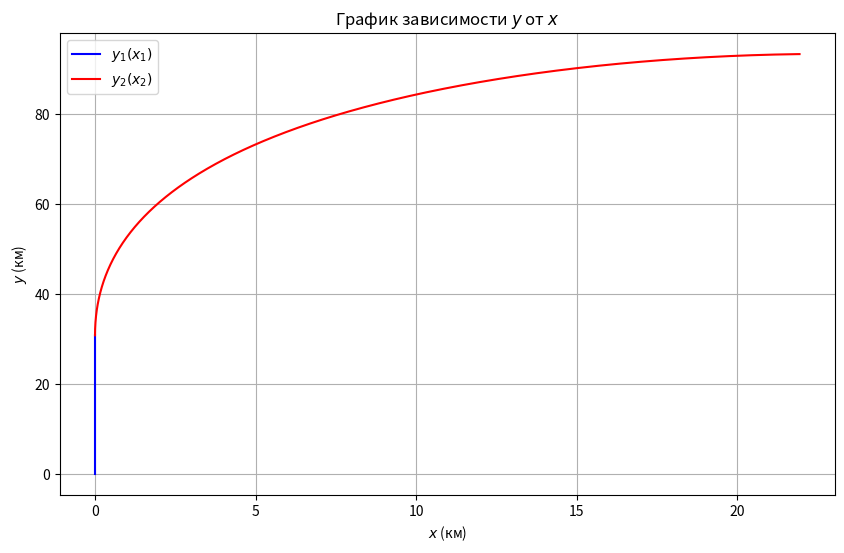

This figure's Python source:
import numpy as np
import matplotlib.pyplot as plt

# Константы
H = 5000  # м
F_1 = 1474 * 1000  # Н
F_0 = 274 * 1000   # Н
d_F = F_1 - F_0
m_0 = 53*10**3
n = 39.77      # кг
g = 9.8
beta_1 = np.pi / (9 * 55 ** 2 ) # м/с²
beta_2 = 7 * np.pi / (18 * 95 ** 2)  # рад/с
p_0 = 1              # начальное давление

# Давление как функция времени
p = lambda t: p_0 * np.exp(-g * t ** 2 / (2 * H))

# Временные интервалы
t_1 = np.linspace(0, 55, 1000)   # для x_1, y_1
t_2 = np.linspace(55, 150, 1000)  # для x_2, y_2

# Ускорение для первого участка (30 км вертикальной траектории)
def acceleration_1(t):
    F = F_1 + (F_1 - 1320*10**3) * p(t)
    a_x = 0  # Ускорение по оси X равно 0 (движение вертикально)
    a_y = (F * np.sin(np.pi / 2 - beta_1 * t ** 2)) / (m_0 - n * t) - g  # Ускорение по оси Y
    return a_x, a_y

m_01 = m_0 - n * 55

# Ускорение для второго участка
def acceleration_2(t):
    F = F_0 + (F_0 - 307*10**3) * p(t)
    a_x = (F * np.cos(7 * np.pi / 18 - beta_2 * t ** 2)) / (m_01 - n*t)
    a_y = (F * np.sin(7 * np.pi / 18 - beta_2 * t ** 2)) / (m_01 - n*t) - g
    return a_x, a_y

# Численное интегрирование для первого участка
x_1, y_1 = [0], [0]
v_x1, v_y1 = 0, 0
dt_1 = t_1[1] - t_1[0]

# В течение первых 30 км (первые 55 секунд) движение только по вертикали
for t in t_1:
    a_x, a_y = acceleration_1(t)
    v_x1 += a_x * dt_1
    v_y1 += a_y * dt_1
    x_1.append(x_1[-1] + v_x1 * dt_1)  # x остается 0
    y_1.append(y_1[-1] + v_y1 * dt_1)

# Убираем первый элемент (дублирование начальных значений)
x_1, y_1 = x_1[1:], y_1[1:]

# Численное интегрирование для второго участка
x_2, y_2 = [x_1[-1]], [y_1[-1]]
v_x2, v_y2 = v_x1, v_y1  # начальные скорости из конца первого участка
dt_2 = t_2[1] - t_2[0]

# Для второго участка продолжаем движение ракеты
for t in t_2:
    a_x, a_y = acceleration_2(t)
    v_x2 += a_x * dt_2
    v_y2 += a_y * dt_2
    x_2.append(x_2[-1] + v_x2 * dt_2)
    y_2.append(y_2[-1] + v_y2 * dt_2)

# Построение общего графика
plt.figure(figsize=(10, 6))
plt.plot(np.array(x_1) / 1000, np.array(y_1) / 1000, label='$y_1(x_1)$', color='blue')  # Конвертация в километры
plt.plot(np.array(x_2) / 1000, np.array(y_2) / 1000, label='$y_2(x_2)$', color='red')  # Конвертация в километры
plt.xlabel('$x$ (км)')
plt.ylabel('$y$ (км)')
plt.title('График зависимости $y$ от $x$')
plt.legend()
plt.grid()
plt.show()
